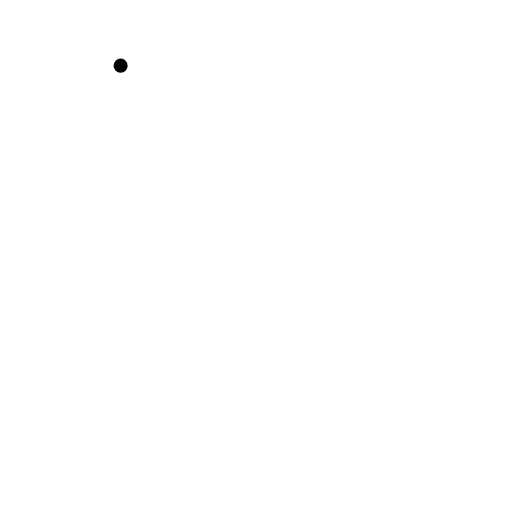
t = 0.00 s
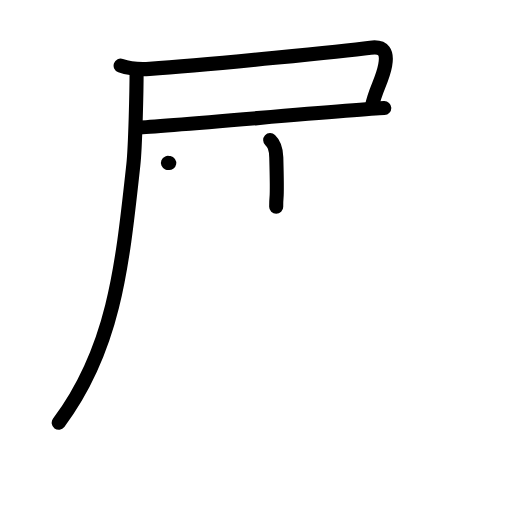
t = 4.08 s
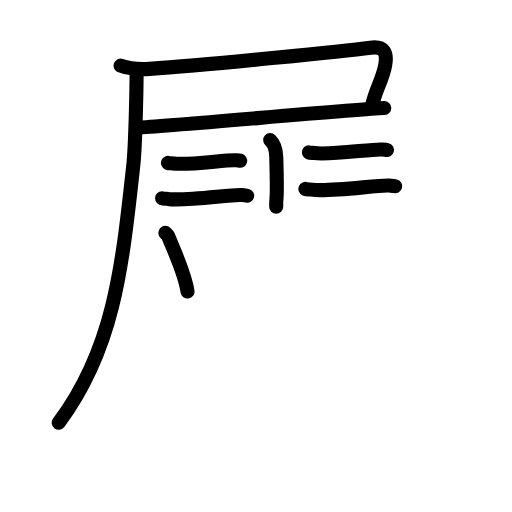
t = 8.50 s
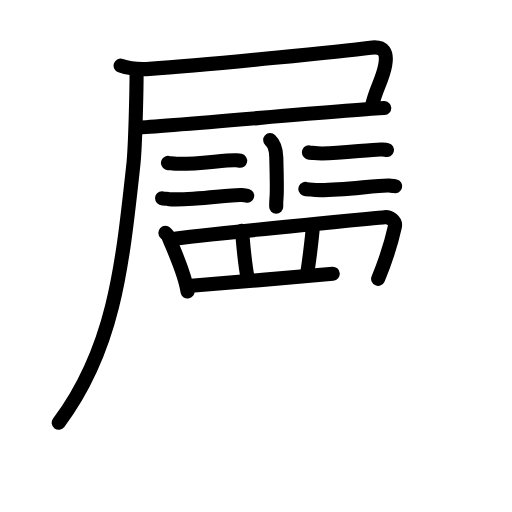
t = 12.75 s
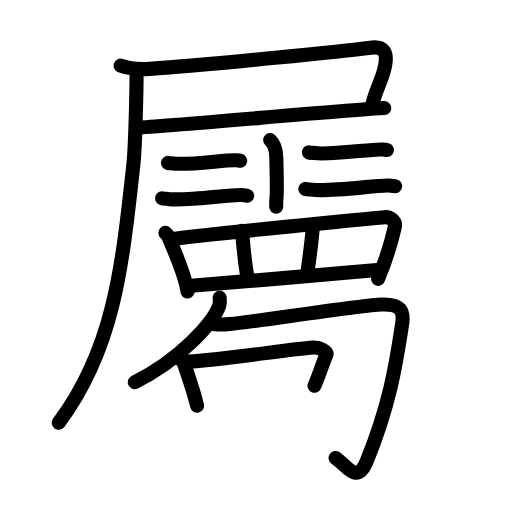
t = 16.92 s
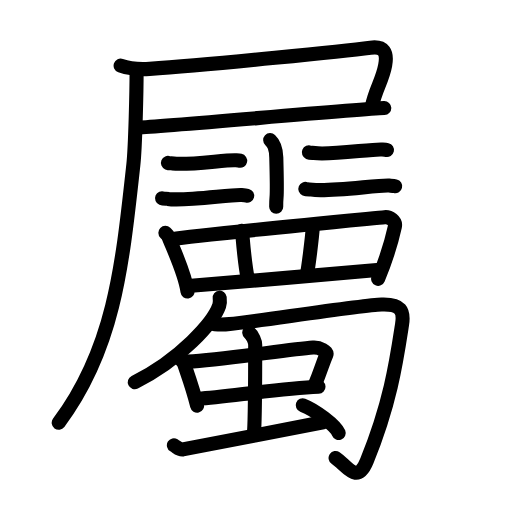
t = 21.00 s

The animated SVG that drew these frames (rendered in a browser with its animation timeline set to each time). Animation: 67 SMIL elements (animate=67); one cycle of 21.00 s.

<?xml version="1.0" encoding="UTF-8"?>
<!--
AniKanjiVG is licensed by CC-BY-SA Paul C. Sommerhoff (https://bitbucket.org/sommerhoff/anikanjivg).
AniKanjiVG uses KanjiVG which is licensed by CC-BY-SA Ulrich Apel (http://kanjivg.tagaini.net).
See also http://creativecommons.org/licenses/by-sa/3.0/
-->
<svg xmlns:kvg='http://kanjivg.tagaini.net' xmlns='http://www.w3.org/2000/svg' width='109' height='109' viewBox='0 0 109 109' style='fill:none;stroke:#000000;stroke-width:3;stroke-linecap:round;stroke-linejoin:round;' id="kvg:kanji_05c6c"><g id="kvg:05c6c" kvg:element="屬"><g id="kvg:05c6c-g1" kvg:element="尸" kvg:position="tare" kvg:radical="general"><path id="kvg:05c6c-s1" kvg:type="㇕c" d="M25.68,13.98c1.91,0.68,4.13,0.81,6.16,0.68c12.91-0.83,42.66-3.95,47.03-4.51c2.88-0.38,3.63,1.04,3.13,3.74c-0.63,3.4-2,4.84-2.87,8.9"><animate attributeName="d" begin="0.0s" dur="0.25s" from="M25.68,13.98C25.68,13.98,25.68,13.98,25.68,13.98" to="M25.68,13.98c1.91,0.68,4.13,0.81,6.16,0.68" />
<animate attributeName="d" begin="0.25s" dur="0.25s" from="M25.68,13.98c1.91,0.68,4.13,0.81,6.16,0.68c0,0,0,0,0,0,0" to="M25.68,13.98c1.91,0.68,4.13,0.81,6.16,0.68c12.91-0.83,42.66-3.95,47.03-4.51" />
<animate attributeName="d" begin="0.5s" dur="0.25s" from="M25.68,13.98c1.91,0.68,4.13,0.81,6.16,0.68c12.91-0.83,42.66-3.95,47.03-4.51c0,0,0,0,0,0,0" to="M25.68,13.98c1.91,0.68,4.13,0.81,6.16,0.68c12.91-0.83,42.66-3.95,47.03-4.51c2.88-0.38,3.63,1.04,3.13,3.74" />
<animate attributeName="d" begin="0.75s" dur="0.25s" from="M25.68,13.98c1.91,0.68,4.13,0.81,6.16,0.68c12.91-0.83,42.66-3.95,47.03-4.51c2.88-0.38,3.63,1.04,3.13,3.74c0,0,0,0,0,0,0" to="M25.68,13.98c1.91,0.68,4.13,0.81,6.16,0.68c12.91-0.83,42.66-3.95,47.03-4.51c2.88-0.38,3.63,1.04,3.13,3.74c-0.63,3.4-2,4.84-2.87,8.9" />
</path>
<path id="kvg:05c6c-s2" kvg:type="㇐b" d="M29.4,27.16c5.5-0.23,46.67-3.92,52.41-4.15"><animate attributeName="d" begin="1.0s" dur="1.0s" from="M29.4,27.16C29.4,27.16,29.4,27.16,29.4,27.16" to="M29.4,27.16c5.5-0.23,46.67-3.92,52.41-4.15" />
<animate attributeName="d" begin="0s" dur="1.0s" from="M-100,-100" to="M-100,-100" />
</path>
<path id="kvg:05c6c-s3" kvg:type="㇒" d="M29.08,15.06c0,4.14-0.27,16.17-0.69,20.02C26,56.96,24.25,74.29,12.5,90"><animate attributeName="d" begin="2.0s" dur="0.5s" from="M29.08,15.06C29.08,15.06,29.08,15.06,29.08,15.06" to="M29.08,15.06c0,4.14-0.27,16.17-0.69,20.02" />
<animate attributeName="d" begin="2.5s" dur="0.5s" from="M29.08,15.06c0,4.14-0.27,16.17-0.69,20.02c0,0,0,0,0,0,0" to="M29.08,15.06c0,4.14-0.27,16.17-0.69,20.02C26,56.96,24.25,74.29,12.5,90" />
<animate attributeName="d" begin="0s" dur="2.0s" from="M-100,-100" to="M-100,-100" />
</path>
</g>
<path id="kvg:05c6c-s4" kvg:type="㇑" d="M57.52,29.83c0.73,0.68,1.24,1.47,1.3,3.71C59.11,44.3,58.8,40.34,58.8,44"><animate attributeName="d" begin="3.0s" dur="0.5s" from="M57.52,29.83C57.52,29.83,57.52,29.83,57.52,29.83" to="M57.52,29.83c0.73,0.68,1.24,1.47,1.3,3.71" />
<animate attributeName="d" begin="3.5s" dur="0.5s" from="M57.52,29.83c0.73,0.68,1.24,1.47,1.3,3.71c0,0,0,0,0,0,0" to="M57.52,29.83c0.73,0.68,1.24,1.47,1.3,3.71C59.11,44.3,58.8,40.34,58.8,44" />
<animate attributeName="d" begin="0s" dur="3.0s" from="M-100,-100" to="M-100,-100" />
</path>
<g id="kvg:05c6c-g2" kvg:element="二"><path id="kvg:05c6c-s5" kvg:type="㇐" d="M35.75,34.68c0.29,0.12,0.82,0.07,1.11,0.12c2.89,0.46,11.48-0.83,13.26-0.69c0.48,0.04,0.77,0.06,1.01,0.11"><animate attributeName="d" begin="4.0s" dur="0.3333333333333333s" from="M35.75,34.68C35.75,34.68,35.75,34.68,35.75,34.68" to="M35.75,34.68c0.29,0.12,0.82,0.07,1.11,0.12" />
<animate attributeName="d" begin="4.333333333333333s" dur="0.3333333333333333s" from="M35.75,34.68c0.29,0.12,0.82,0.07,1.11,0.12c0,0,0,0,0,0,0" to="M35.75,34.68c0.29,0.12,0.82,0.07,1.11,0.12c2.89,0.46,11.48-0.83,13.26-0.69" />
<animate attributeName="d" begin="4.666666666666667s" dur="0.3333333333333333s" from="M35.75,34.68c0.29,0.12,0.82,0.07,1.11,0.12c2.89,0.46,11.48-0.83,13.26-0.69c0,0,0,0,0,0,0" to="M35.75,34.68c0.29,0.12,0.82,0.07,1.11,0.12c2.89,0.46,11.48-0.83,13.26-0.69c0.48,0.04,0.77,0.06,1.01,0.11" />
<animate attributeName="d" begin="0s" dur="4.0s" from="M-100,-100" to="M-100,-100" />
</path>
<path id="kvg:05c6c-s6" kvg:type="㇐" d="M34.5,42.21c0.34,0.14,0.97,0.08,1.3,0.14c3.41,0.54,13.53-0.98,15.63-0.82c0.56,0.04,0.91,0.07,1.19,0.14"><animate attributeName="d" begin="5.0s" dur="0.3333333333333333s" from="M34.5,42.21C34.5,42.21,34.5,42.21,34.5,42.21" to="M34.5,42.21c0.34,0.14,0.97,0.08,1.3,0.14" />
<animate attributeName="d" begin="5.333333333333333s" dur="0.3333333333333333s" from="M34.5,42.21c0.34,0.14,0.97,0.08,1.3,0.14c0,0,0,0,0,0,0" to="M34.5,42.21c0.34,0.14,0.97,0.08,1.3,0.14c3.41,0.54,13.53-0.98,15.63-0.82" />
<animate attributeName="d" begin="5.666666666666667s" dur="0.3333333333333333s" from="M34.5,42.21c0.34,0.14,0.97,0.08,1.3,0.14c3.41,0.54,13.53-0.98,15.63-0.82c0,0,0,0,0,0,0" to="M34.5,42.21c0.34,0.14,0.97,0.08,1.3,0.14c3.41,0.54,13.53-0.98,15.63-0.82c0.56,0.04,0.91,0.07,1.19,0.14" />
<animate attributeName="d" begin="0s" dur="5.0s" from="M-100,-100" to="M-100,-100" />
</path>
</g>
<g id="kvg:05c6c-g3" kvg:element="二"><path id="kvg:05c6c-s7" kvg:type="㇐" d="M65.75,32.44c0.31,0.13,0.89,0.08,1.2,0.13c3.13,0.49,12.41-0.9,14.34-0.75c0.52,0.04,0.83,0.06,1.09,0.12"><animate attributeName="d" begin="6.0s" dur="0.3333333333333333s" from="M65.75,32.44C65.75,32.44,65.75,32.44,65.75,32.44" to="M65.75,32.44c0.31,0.13,0.89,0.08,1.2,0.13" />
<animate attributeName="d" begin="6.333333333333333s" dur="0.3333333333333333s" from="M65.75,32.44c0.31,0.13,0.89,0.08,1.2,0.13c0,0,0,0,0,0,0" to="M65.75,32.44c0.31,0.13,0.89,0.08,1.2,0.13c3.13,0.49,12.41-0.9,14.34-0.75" />
<animate attributeName="d" begin="6.666666666666667s" dur="0.3333333333333333s" from="M65.75,32.44c0.31,0.13,0.89,0.08,1.2,0.13c3.13,0.49,12.41-0.9,14.34-0.75c0,0,0,0,0,0,0" to="M65.75,32.44c0.31,0.13,0.89,0.08,1.2,0.13c3.13,0.49,12.41-0.9,14.34-0.75c0.52,0.04,0.83,0.06,1.09,0.12" />
<animate attributeName="d" begin="0s" dur="6.0s" from="M-100,-100" to="M-100,-100" />
</path>
<path id="kvg:05c6c-s8" kvg:type="㇐" d="M65,40.22c0.36,0.15,1.02,0.09,1.38,0.15c3.6,0.57,14.27-1.03,16.49-0.86c0.6,0.05,0.96,0.07,1.26,0.14"><animate attributeName="d" begin="7.0s" dur="0.3333333333333333s" from="M65,40.22C65,40.22,65,40.22,65,40.22" to="M65,40.22c0.36,0.15,1.02,0.09,1.38,0.15" />
<animate attributeName="d" begin="7.333333333333333s" dur="0.3333333333333333s" from="M65,40.22c0.36,0.15,1.02,0.09,1.38,0.15c0,0,0,0,0,0,0" to="M65,40.22c0.36,0.15,1.02,0.09,1.38,0.15c3.6,0.57,14.27-1.03,16.49-0.86" />
<animate attributeName="d" begin="7.666666666666667s" dur="0.3333333333333333s" from="M65,40.22c0.36,0.15,1.02,0.09,1.38,0.15c3.6,0.57,14.27-1.03,16.49-0.86c0,0,0,0,0,0,0" to="M65,40.22c0.36,0.15,1.02,0.09,1.38,0.15c3.6,0.57,14.27-1.03,16.49-0.86c0.6,0.05,0.96,0.07,1.26,0.14" />
<animate attributeName="d" begin="0s" dur="7.0s" from="M-100,-100" to="M-100,-100" />
</path>
</g>
<g id="kvg:05c6c-g4" kvg:element="蜀"><g id="kvg:05c6c-g5" kvg:element="罒" kvg:variant="true" kvg:original="网" kvg:position="top"><path id="kvg:05c6c-s9" kvg:type="㇑" d="M35.21,49.58c0.24,0.23,0.49,0.42,0.6,0.7c0.85,2.25,3.54,7.75,4.11,11.79"><animate attributeName="d" begin="8.0s" dur="0.5s" from="M35.21,49.58C35.21,49.58,35.21,49.58,35.21,49.58" to="M35.21,49.58c0.24,0.23,0.49,0.42,0.6,0.7" />
<animate attributeName="d" begin="8.5s" dur="0.5s" from="M35.21,49.58c0.24,0.23,0.49,0.42,0.6,0.7c0,0,0,0,0,0,0" to="M35.21,49.58c0.24,0.23,0.49,0.42,0.6,0.7c0.85,2.25,3.54,7.75,4.11,11.79" />
<animate attributeName="d" begin="0s" dur="8.0s" from="M-100,-100" to="M-100,-100" />
</path>
<path id="kvg:05c6c-s10" kvg:type="㇕a" d="M36.72,50.9c5.38-0.88,42.3-4.37,45.16-4.66c1.04-0.11,2.46,0.76,2.18,2.03c-0.58,2.64-2,7.32-3.56,11.09"><animate attributeName="d" begin="9.0s" dur="0.3333333333333333s" from="M36.72,50.9C36.72,50.9,36.72,50.9,36.72,50.9" to="M36.72,50.9c5.38-0.88,42.3-4.37,45.16-4.66" />
<animate attributeName="d" begin="9.333333333333334s" dur="0.3333333333333333s" from="M36.72,50.9c5.38-0.88,42.3-4.37,45.16-4.66c0,0,0,0,0,0,0" to="M36.72,50.9c5.38-0.88,42.3-4.37,45.16-4.66c1.04-0.11,2.46,0.76,2.18,2.03" />
<animate attributeName="d" begin="9.666666666666666s" dur="0.3333333333333333s" from="M36.72,50.9c5.38-0.88,42.3-4.37,45.16-4.66c1.04-0.11,2.46,0.76,2.18,2.03c0,0,0,0,0,0,0" to="M36.72,50.9c5.38-0.88,42.3-4.37,45.16-4.66c1.04-0.11,2.46,0.76,2.18,2.03c-0.58,2.64-2,7.32-3.56,11.09" />
<animate attributeName="d" begin="0s" dur="9.0s" from="M-100,-100" to="M-100,-100" />
</path>
<path id="kvg:05c6c-s11" kvg:type="㇑a" d="M51.52,49.14c0.16,1.5,0.48,6.61,1.28,10.5"><animate attributeName="d" begin="10.0s" dur="1.0s" from="M51.52,49.14C51.52,49.14,51.52,49.14,51.52,49.14" to="M51.52,49.14c0.16,1.5,0.48,6.61,1.28,10.5" />
<animate attributeName="d" begin="0s" dur="10.0s" from="M-100,-100" to="M-100,-100" />
</path>
<path id="kvg:05c6c-s12" kvg:type="㇑a" d="M66.6,48.2c-0.16,2.44-0.95,8.81-1.28,10.31"><animate attributeName="d" begin="11.0s" dur="1.0s" from="M66.6,48.2C66.6,48.2,66.6,48.2,66.6,48.2" to="M66.6,48.2c-0.16,2.44-0.95,8.81-1.28,10.31" />
<animate attributeName="d" begin="0s" dur="11.0s" from="M-100,-100" to="M-100,-100" />
</path>
<path id="kvg:05c6c-s13" kvg:type="㇐a" d="M40.7,60.85c3.36-0.33,35.58-2.91,40.19-3.43"><animate attributeName="d" begin="12.0s" dur="1.0s" from="M40.7,60.85C40.7,60.85,40.7,60.85,40.7,60.85" to="M40.7,60.85c3.36-0.33,35.58-2.91,40.19-3.43" />
<animate attributeName="d" begin="0s" dur="12.0s" from="M-100,-100" to="M-100,-100" />
</path>
</g>
<g id="kvg:05c6c-g6" kvg:position="bottom"><g id="kvg:05c6c-g7" kvg:element="勹"><g id="kvg:05c6c-g8" kvg:element="丿"><path id="kvg:05c6c-s14" kvg:type="㇒" d="M46.77,63.37c0.05,0.42,0.11,1.09-0.1,1.7c-1.23,3.59-8.3,11.47-17.98,16.3"><animate attributeName="d" begin="13.0s" dur="0.5s" from="M46.77,63.37C46.77,63.37,46.77,63.37,46.77,63.37" to="M46.77,63.37c0.05,0.42,0.11,1.09-0.1,1.7" />
<animate attributeName="d" begin="13.5s" dur="0.5s" from="M46.77,63.37c0.05,0.42,0.11,1.09-0.1,1.7c0,0,0,0,0,0,0" to="M46.77,63.37c0.05,0.42,0.11,1.09-0.1,1.7c-1.23,3.59-8.3,11.47-17.98,16.3" />
<animate attributeName="d" begin="0s" dur="13.0s" from="M-100,-100" to="M-100,-100" />
</path>
</g>
<path id="kvg:05c6c-s15" kvg:type="㇆" d="M44.76,68.73c1.04,0.41,2.47,0.45,4.15,0.27c6.06-0.64,28.18-4.04,32.33-4.17c4.15-0.14,4.8,1.34,4.36,4.21c-1.16,7.55-2.42,16.62-7.52,29.13c-2.07,5.08-4.19,1.02-6.64-0.68"><animate attributeName="d" begin="14.0s" dur="0.2s" from="M44.76,68.73C44.76,68.73,44.76,68.73,44.76,68.73" to="M44.76,68.73c1.04,0.41,2.47,0.45,4.15,0.27" />
<animate attributeName="d" begin="14.2s" dur="0.2s" from="M44.76,68.73c1.04,0.41,2.47,0.45,4.15,0.27c0,0,0,0,0,0,0" to="M44.76,68.73c1.04,0.41,2.47,0.45,4.15,0.27c6.06-0.64,28.18-4.04,32.33-4.17" />
<animate attributeName="d" begin="14.4s" dur="0.2s" from="M44.76,68.73c1.04,0.41,2.47,0.45,4.15,0.27c6.06-0.64,28.18-4.04,32.33-4.17c0,0,0,0,0,0,0" to="M44.76,68.73c1.04,0.41,2.47,0.45,4.15,0.27c6.06-0.64,28.18-4.04,32.33-4.17c4.15-0.14,4.8,1.34,4.36,4.21" />
<animate attributeName="d" begin="14.6s" dur="0.2s" from="M44.76,68.73c1.04,0.41,2.47,0.45,4.15,0.27c6.06-0.64,28.18-4.04,32.33-4.17c4.15-0.14,4.8,1.34,4.36,4.21c0,0,0,0,0,0,0" to="M44.76,68.73c1.04,0.41,2.47,0.45,4.15,0.27c6.06-0.64,28.18-4.04,32.33-4.17c4.15-0.14,4.8,1.34,4.36,4.21c-1.16,7.55-2.42,16.62-7.52,29.13" />
<animate attributeName="d" begin="14.8s" dur="0.2s" from="M44.76,68.73c1.04,0.41,2.47,0.45,4.15,0.27c6.06-0.64,28.18-4.04,32.33-4.17c4.15-0.14,4.8,1.34,4.36,4.21c-1.16,7.55-2.42,16.62-7.52,29.13c0,0,0,0,0,0,0" to="M44.76,68.73c1.04,0.41,2.47,0.45,4.15,0.27c6.06-0.64,28.18-4.04,32.33-4.17c4.15-0.14,4.8,1.34,4.36,4.21c-1.16,7.55-2.42,16.62-7.52,29.13c-2.07,5.08-4.19,1.02-6.64-0.68" />
<animate attributeName="d" begin="0s" dur="14.0s" from="M-100,-100" to="M-100,-100" />
</path>
</g>
<g id="kvg:05c6c-g9" kvg:element="虫"><g id="kvg:05c6c-g10" kvg:element="中"><g id="kvg:05c6c-g11" kvg:element="口"><path id="kvg:05c6c-s16" kvg:type="㇑" d="M37.99,76.22c0.5,0.21,1.13,1.01,1.22,1.29c0.67,2.02,1.8,5.01,2.75,8.85"><animate attributeName="d" begin="15.0s" dur="0.5s" from="M37.99,76.22C37.99,76.22,37.99,76.22,37.99,76.22" to="M37.99,76.22c0.5,0.21,1.13,1.01,1.22,1.29" />
<animate attributeName="d" begin="15.5s" dur="0.5s" from="M37.99,76.22c0.5,0.21,1.13,1.01,1.22,1.29c0,0,0,0,0,0,0" to="M37.99,76.22c0.5,0.21,1.13,1.01,1.22,1.29c0.67,2.02,1.8,5.01,2.75,8.85" />
<animate attributeName="d" begin="0s" dur="15.0s" from="M-100,-100" to="M-100,-100" />
</path>
<path id="kvg:05c6c-s17" kvg:type="㇕b" d="M40.02,76.99c7.56-0.41,21.18-2.59,26.62-3c1.44-0.11,3.12,0.89,2.85,1.5c-0.91,2.08-1.07,3.17-2.54,6.62"><animate attributeName="d" begin="16.0s" dur="0.3333333333333333s" from="M40.02,76.99C40.02,76.99,40.02,76.99,40.02,76.99" to="M40.02,76.99c7.56-0.41,21.18-2.59,26.62-3" />
<animate attributeName="d" begin="16.333333333333332s" dur="0.3333333333333333s" from="M40.02,76.99c7.56-0.41,21.18-2.59,26.62-3c0,0,0,0,0,0,0" to="M40.02,76.99c7.56-0.41,21.18-2.59,26.62-3c1.44-0.11,3.12,0.89,2.85,1.5" />
<animate attributeName="d" begin="16.666666666666668s" dur="0.3333333333333333s" from="M40.02,76.99c7.56-0.41,21.18-2.59,26.62-3c1.44-0.11,3.12,0.89,2.85,1.5c0,0,0,0,0,0,0" to="M40.02,76.99c7.56-0.41,21.18-2.59,26.62-3c1.44-0.11,3.12,0.89,2.85,1.5c-0.91,2.08-1.07,3.17-2.54,6.62" />
<animate attributeName="d" begin="0s" dur="16.0s" from="M-100,-100" to="M-100,-100" />
</path>
<path id="kvg:05c6c-s18" kvg:type="㇐b" d="M42.24,84.9c6.08-0.41,17.05-2.17,25.56-2.55"><animate attributeName="d" begin="17.0s" dur="1.0s" from="M42.24,84.9C42.24,84.9,42.24,84.9,42.24,84.9" to="M42.24,84.9c6.08-0.41,17.05-2.17,25.56-2.55" />
<animate attributeName="d" begin="0s" dur="17.0s" from="M-100,-100" to="M-100,-100" />
</path>
</g>
<g id="kvg:05c6c-g12" kvg:element="丨"><path id="kvg:05c6c-s19" kvg:type="㇑a" d="M53.06,70.8c0.75,0.64,1.27,1.97,1.27,2.6c0,3.11,0,14.8-0.24,18.59"><animate attributeName="d" begin="18.0s" dur="0.5s" from="M53.06,70.8C53.06,70.8,53.06,70.8,53.06,70.8" to="M53.06,70.8c0.75,0.64,1.27,1.97,1.27,2.6" />
<animate attributeName="d" begin="18.5s" dur="0.5s" from="M53.06,70.8c0.75,0.64,1.27,1.97,1.27,2.6c0,0,0,0,0,0,0" to="M53.06,70.8c0.75,0.64,1.27,1.97,1.27,2.6c0,3.11,0,14.8-0.24,18.59" />
<animate attributeName="d" begin="0s" dur="18.0s" from="M-100,-100" to="M-100,-100" />
</path>
</g>
</g>
<path id="kvg:05c6c-s20" kvg:type="㇀" d="M37.02,94.79c0.73,0.44,1.17,1,1.9,0.89c0.73-0.11,25.32-4.91,29.86-5.79"><animate attributeName="d" begin="19.0s" dur="0.5s" from="M37.02,94.79C37.02,94.79,37.02,94.79,37.02,94.79" to="M37.02,94.79c0.73,0.44,1.17,1,1.9,0.89" />
<animate attributeName="d" begin="19.5s" dur="0.5s" from="M37.02,94.79c0.73,0.44,1.17,1,1.9,0.89c0,0,0,0,0,0,0" to="M37.02,94.79c0.73,0.44,1.17,1,1.9,0.89c0.73-0.11,25.32-4.91,29.86-5.79" />
<animate attributeName="d" begin="0s" dur="19.0s" from="M-100,-100" to="M-100,-100" />
</path>
<path id="kvg:05c6c-s21" kvg:type="㇔" d="M64.45,86.27c2.7,1.04,6.98,4.29,7.65,5.91"><animate attributeName="d" begin="20.0s" dur="1.0s" from="M64.45,86.27C64.45,86.27,64.45,86.27,64.45,86.27" to="M64.45,86.27c2.7,1.04,6.98,4.29,7.65,5.91" />
<animate attributeName="d" begin="0s" dur="20.0s" from="M-100,-100" to="M-100,-100" />
</path>
</g>
</g>
</g>
</g>
</svg>
